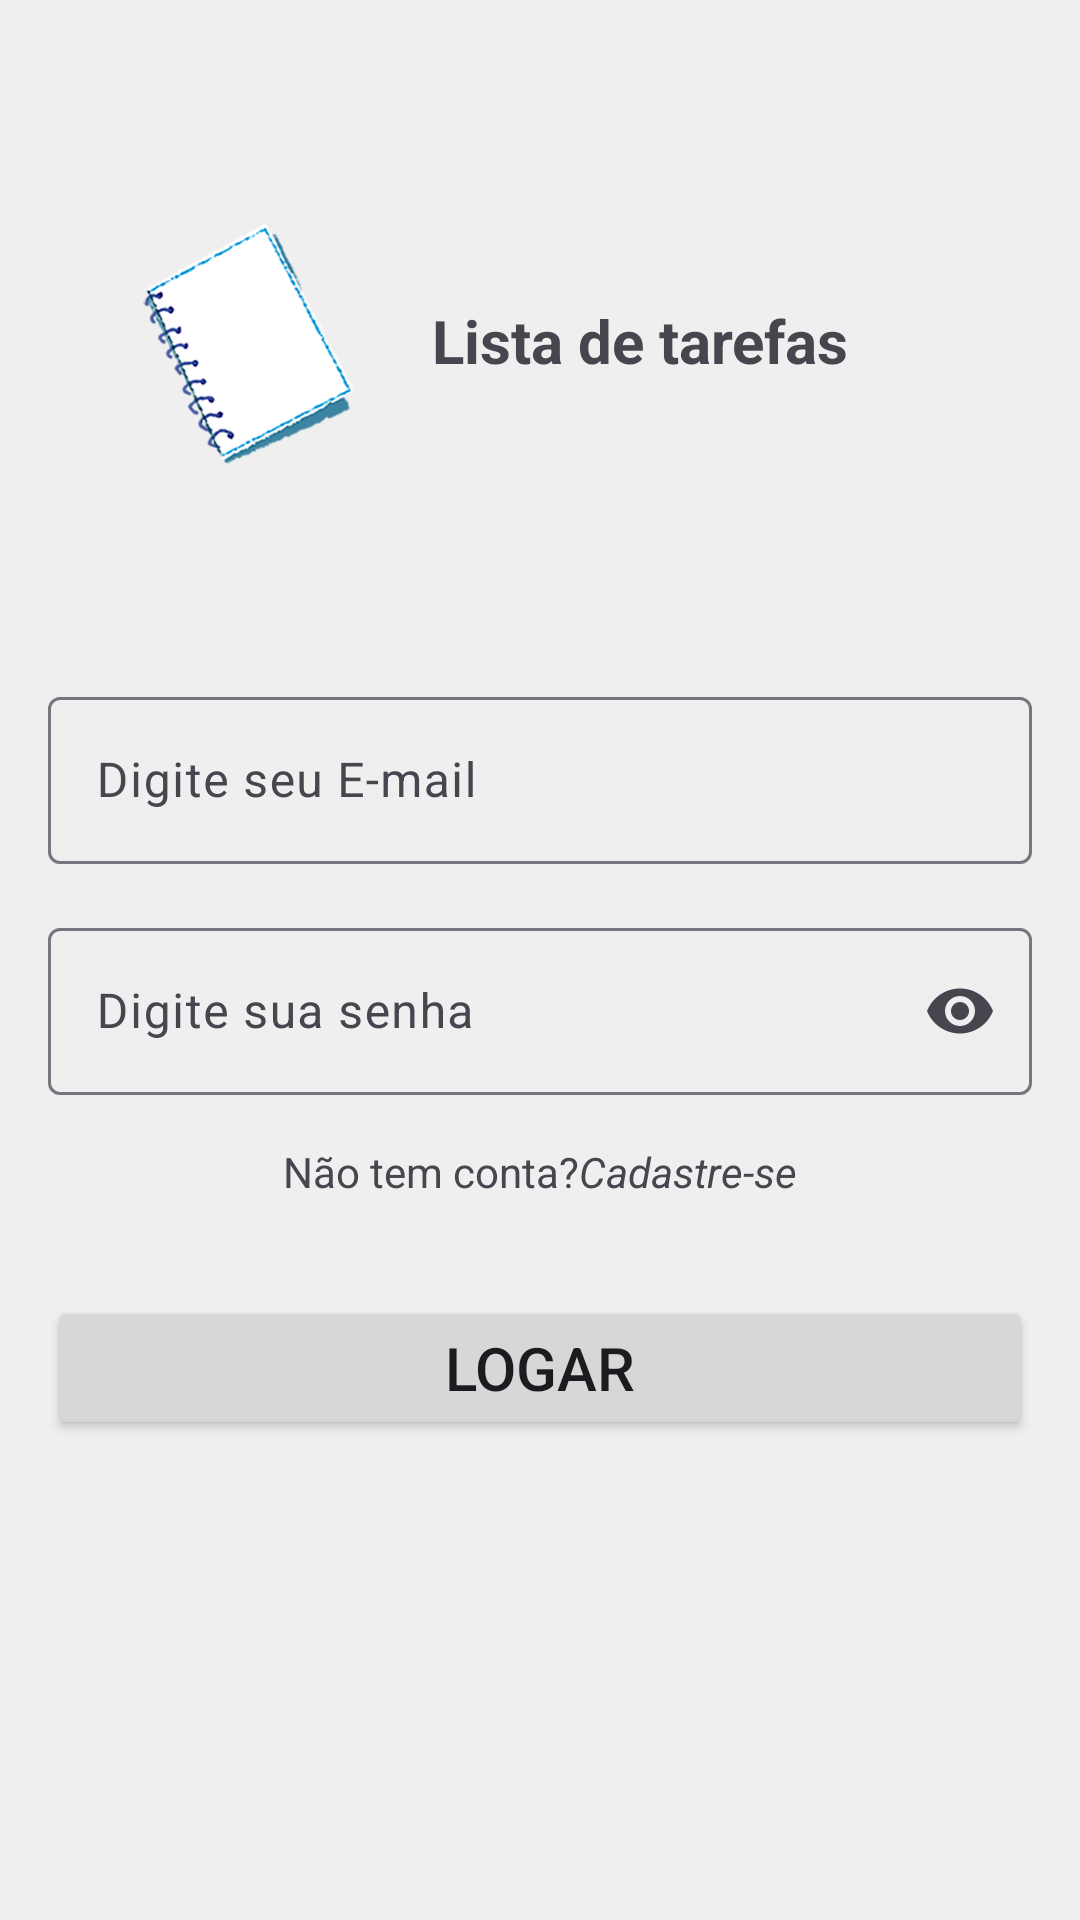

Layout XML and referenced resources for this Android screen:
<!-- AndroidManifest.xml: application theme Theme.ProjetoFinal -->
<!-- res/layout/activity_login.xml -->
<?xml version="1.0" encoding="utf-8"?>
<androidx.constraintlayout.widget.ConstraintLayout xmlns:android="http://schemas.android.com/apk/res/android"
    xmlns:app="http://schemas.android.com/apk/res-auto"
    xmlns:tools="http://schemas.android.com/tools"
    android:id="@+id/main"
    android:layout_width="match_parent"
    android:layout_height="match_parent"
    tools:context=".LoginActivity">

    <ImageView
        android:id="@+id/imageView2"
        android:layout_width="135dp"
        android:layout_height="193dp"
        android:layout_marginStart="16dp"
        android:layout_marginTop="24dp"
        app:layout_constraintStart_toStartOf="parent"
        app:layout_constraintTop_toTopOf="parent"
        app:srcCompat="@drawable/caderno" />

    <TextView
        android:id="@+id/textView"
        android:layout_width="wrap_content"
        android:layout_height="wrap_content"
        android:layout_marginStart="16dp"
        android:layout_marginTop="100dp"
        android:layout_marginEnd="100dp"
        android:text="Lista de tarefas"
        android:textSize="20sp"
        android:textStyle="bold"
        app:layout_constraintEnd_toEndOf="parent"
        app:layout_constraintStart_toEndOf="@+id/imageView2"
        app:layout_constraintTop_toTopOf="parent" />

    <com.google.android.material.textfield.TextInputLayout
        android:id="@+id/textInputLayoutLoginEmail"
        android:layout_width="0dp"
        android:layout_height="wrap_content"
        android:layout_marginStart="16dp"
        android:layout_marginTop="100dp"
        android:layout_marginEnd="16dp"
        app:layout_constraintEnd_toEndOf="parent"
        app:layout_constraintHorizontal_bias="0.5"
        app:layout_constraintStart_toStartOf="parent"
        app:layout_constraintTop_toBottomOf="@+id/textView">

        <com.google.android.material.textfield.TextInputEditText
            android:id="@+id/editLoginEmail"
            android:layout_width="match_parent"
            android:layout_height="wrap_content"
            android:hint="Digite seu E-mail"
            android:inputType="text|textEmailAddress" />
    </com.google.android.material.textfield.TextInputLayout>

    <com.google.android.material.textfield.TextInputLayout
        android:id="@+id/textInputLayoutLoginSenha"
        android:layout_width="0dp"
        android:layout_height="wrap_content"
        android:layout_marginStart="16dp"
        android:layout_marginTop="16dp"
        android:layout_marginEnd="16dp"
        app:endIconMode="password_toggle"
        app:layout_constraintEnd_toEndOf="parent"
        app:layout_constraintHorizontal_bias="0.5"
        app:layout_constraintStart_toStartOf="parent"
        app:layout_constraintTop_toBottomOf="@+id/textInputLayoutLoginEmail">

        <com.google.android.material.textfield.TextInputEditText
            android:id="@+id/editLoginSenha"
            android:layout_width="match_parent"
            android:layout_height="wrap_content"
            android:hint="Digite sua senha"
            android:inputType="text|textPassword" />
    </com.google.android.material.textfield.TextInputLayout>

    <TextView
        android:id="@+id/textView2"
        android:layout_width="wrap_content"
        android:layout_height="wrap_content"
        android:layout_marginTop="16dp"
        android:text="Não tem conta?"
        app:layout_constraintEnd_toStartOf="@+id/textCadastro"
        app:layout_constraintHorizontal_bias="0.5"
        app:layout_constraintHorizontal_chainStyle="packed"
        app:layout_constraintStart_toStartOf="parent"
        app:layout_constraintTop_toBottomOf="@+id/textInputLayoutLoginSenha" />

    <TextView
        android:id="@+id/textCadastro"
        android:layout_width="wrap_content"
        android:layout_height="wrap_content"
        android:layout_marginTop="16dp"
        android:text="Cadastre-se"
        android:textAllCaps="false"
        android:textStyle="italic"
        app:layout_constraintEnd_toEndOf="parent"
        app:layout_constraintHorizontal_bias="0.5"
        app:layout_constraintStart_toEndOf="@+id/textView2"
        app:layout_constraintTop_toBottomOf="@+id/textInputLayoutLoginSenha" />

    <Button
        android:id="@+id/btnLogar"
        android:layout_width="0dp"
        android:layout_height="wrap_content"
        android:layout_marginStart="16dp"
        android:layout_marginTop="32dp"
        android:layout_marginEnd="16dp"
        android:text="Logar"
        android:textSize="20sp"
        app:layout_constraintEnd_toEndOf="parent"
        app:layout_constraintHorizontal_bias="0.5"
        app:layout_constraintStart_toStartOf="parent"
        app:layout_constraintTop_toBottomOf="@+id/textView2" />
</androidx.constraintlayout.widget.ConstraintLayout>
<!-- resources referenced by this layout -->
<resources>
  <!-- drawable caderno: png bitmap (drawable, 96424 bytes) -->
  <style name="Theme.ProjetoFinal" parent="Base.Theme.ProjetoFinal" />
  <style name="Base.Theme.ProjetoFinal" parent="Theme.Material3.DayNight.NoActionBar">
          
          <item name="colorPrimary">@color/primaria</item>
          <item name="colorPrimaryVariant">@color/primaria_variacao</item>
          <item name="colorOnPrimary">@color/white</item>
          
          <item name="colorSecondary">@color/secundaria</item>
          <item name="colorSecondaryVariant">@color/secundaria_variacao</item>
          <item name="colorOnSecondary">@color/black</item>
          
          <item name="android:statusBarColor" tools:targetApi="l">?attr/colorPrimaryVariant</item>
          <item name="android:windowBackground">@color/fundo</item>
          
      </style>
  <color name="primaria">#FF5617</color>
  <color name="primaria_variacao">#E34D0B</color>
  <color name="white">#FFFFFFFF</color>
  <color name="secundaria">#FF6F3A</color>
  <color name="secundaria_variacao">#FF8051</color>
  <color name="black">#FF000000</color>
  <color name="fundo">#EFEFEF</color>
</resources>
